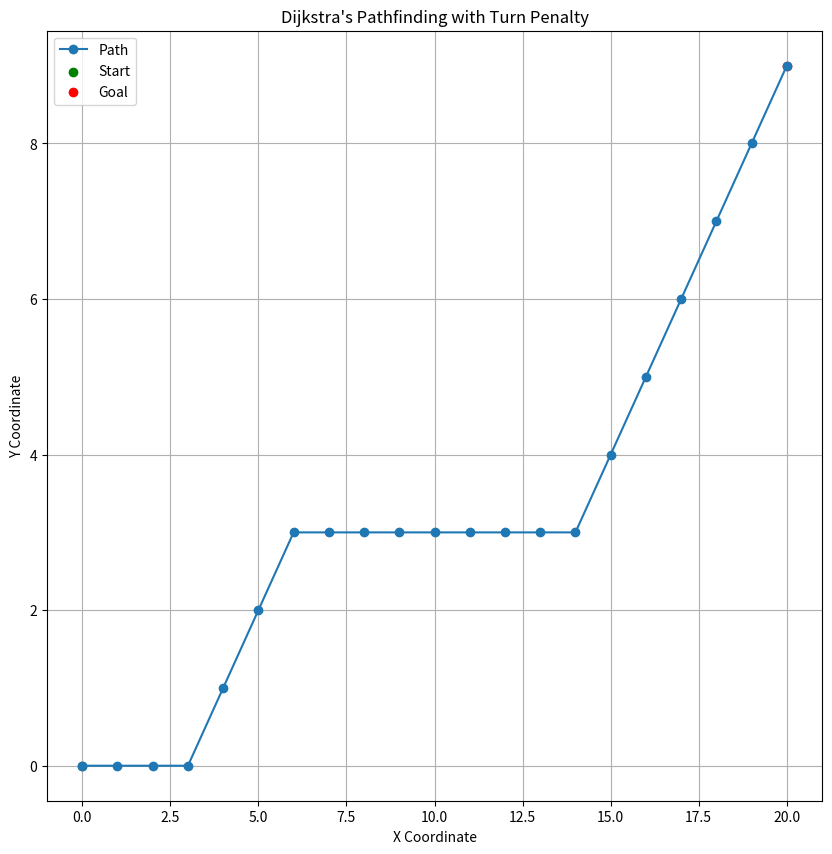

Recreate this plot in Python.
from matplotlib import pyplot as plt
from math import pi, sqrt

# Define constants
MAX_ANGULAR_VELOCITY = 45
VELOCITY = 5

# Node representation
class Node:
    def __init__(self, position, g_cost=0, parent=None):
        self.position = position
        self.g_cost = g_cost  # Total cost from start node to this node
        self.parent = parent  # Parent node in path

# Generate successors for 8-connected grid
def get_successors(node):
    # Define directions with their corresponding movement costs
    cardinal_directions = [(0, 1), (1, 0), (0, -1), (-1, 0)]
    intercardinal_directions = [(1, 1), (1, -1), (-1, -1), (-1, 1)]
    cardinal_cost = 1  # Cost for cardinal movements
    intercardinal_cost = sqrt(2)  # Cost for intercardinal (diagonal) movements
    
    successors = []
    for d in cardinal_directions + intercardinal_directions:
        next_position = (node.position[0] + d[0], node.position[1] + d[1])
        
        # Determine if the movement is cardinal or intercardinal and assign the correct cost
        if d in cardinal_directions:
            movement_cost = cardinal_cost
        else:
            movement_cost = intercardinal_cost
        
        next_node = Node(next_position, node.g_cost + movement_cost, node)
        successors.append(next_node)
    return successors

def dijkstra_search(start, goal):
    open_set = set()
    closed_set = set()
    start_node = Node(start)
    goal_node = Node(goal)
    
    open_set.add(start_node)
    
    while open_set:
        # Select node with minimum g_cost in open set
        current_node = min(open_set, key=lambda n: n.g_cost)

        if current_node.position == goal_node.position:
            return reconstruct_path(current_node)
        
        open_set.remove(current_node)
        closed_set.add(current_node)
        
        for successor in get_successors(current_node):
            if successor in closed_set:
                continue
            # Improved handling for open_set updates
            in_open_set = False
            for open_node in open_set:
                if open_node.position == successor.position:
                    in_open_set = True
                    if successor.g_cost < open_node.g_cost:
                        open_set.remove(open_node)
                        open_set.add(successor)
                    break
            if not in_open_set:
                open_set.add(successor)

# Reconstruct path from goal to start
def reconstruct_path(node):
    path = []
    while node:
        path.append(node.position)
        node = node.parent
    return path[::-1]  # Return reversed path

# Example usage
start_position = (0, 0)  # Starting coordinates
goal_position = (20, 9)  # Goal coordinates
# path = a_star_search(start_position, goal_position)
path = dijkstra_search(start_position,goal_position)

print("Path found:", path)

x_coords, y_coords = zip(*path)

# Plotting
plt.figure(figsize=(10, 10))  # Set the figure size for better visibility
plt.plot(x_coords, y_coords, '-o', label='Path')  # Plot path as line with dots at nodes
plt.scatter([start_position[0]], [start_position[1]], color='green', label='Start')  # Start position
plt.scatter([goal_position[0]], [goal_position[1]], color='red', label='Goal')  # Goal position
plt.title("Dijkstra's Pathfinding with Turn Penalty")
plt.xlabel('X Coordinate')
plt.ylabel('Y Coordinate')
plt.legend()
plt.grid(True)
plt.show()